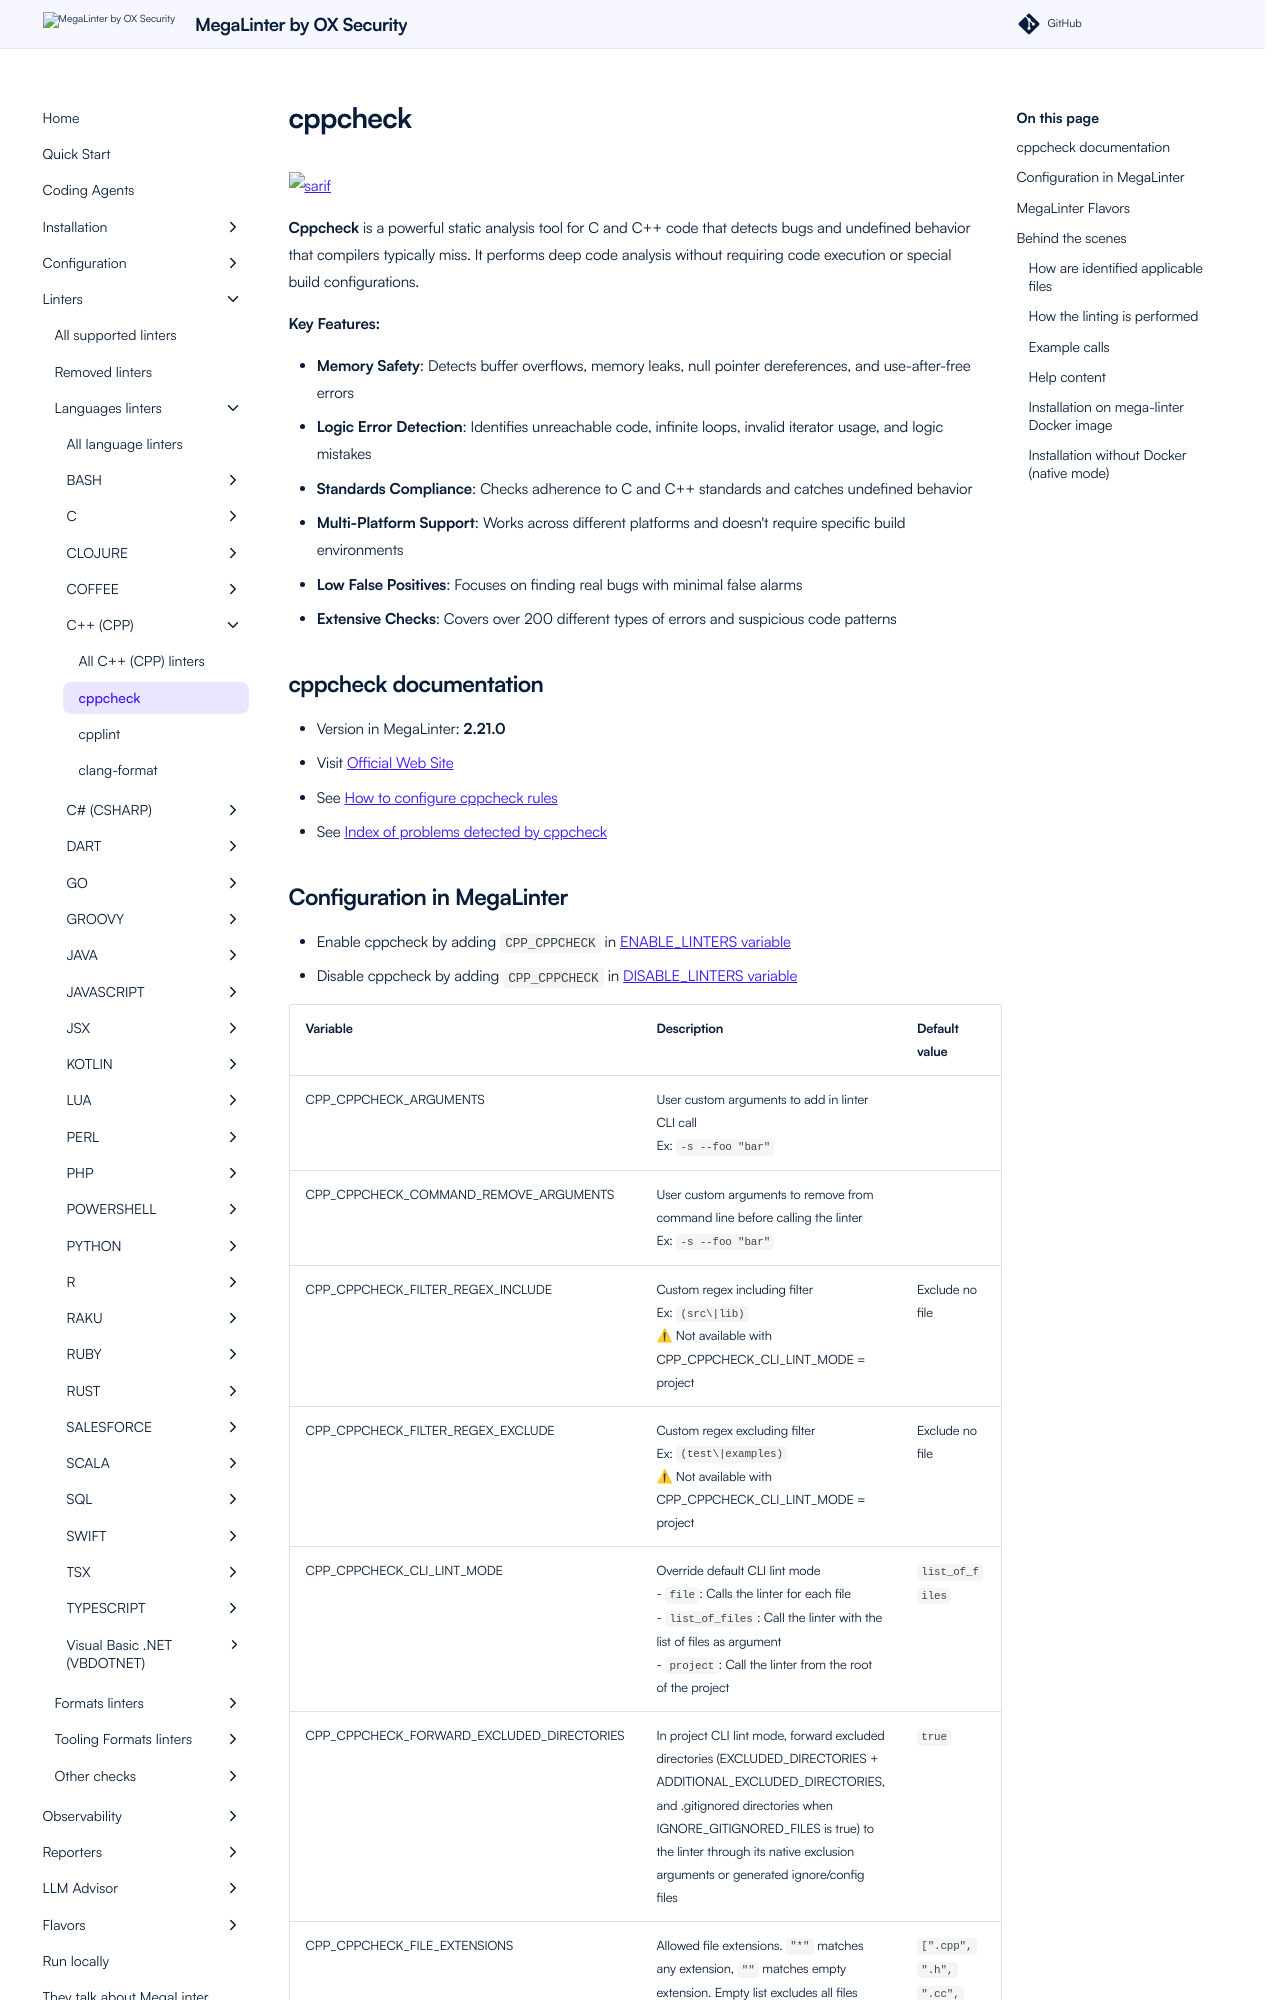

repository: oxsecurity/megalinter · page: beta/descriptors/cpp_cppcheck/index.html · generator: mkdocs

---
title: cppcheck configuration in MegaLinter
description: How to use cppcheck (configure, ignore files, ignore errors, help & version documentations) to analyze CPP files
---
<!-- markdownlint-disable MD033 MD041 MD046 -->
<!-- @generated by .automation/build.py, please don't update manually -->
# cppcheck
![sarif](https://shields.io/badge/-SARIF-orange)

**Cppcheck** is a powerful static analysis tool for C and C++ code that detects bugs and undefined behavior that compilers typically miss. It performs deep code analysis without requiring code execution or special build configurations.

**Key Features:**

- **Memory Safety**: Detects buffer overflows, memory leaks, null pointer dereferences, and use-after-free errors
- **Logic Error Detection**: Identifies unreachable code, infinite loops, invalid iterator usage, and logic mistakes
- **Standards Compliance**: Checks adherence to C and C++ standards and catches undefined behavior
- **Multi-Platform Support**: Works across different platforms and doesn't require specific build environments
- **Low False Positives**: Focuses on finding real bugs with minimal false alarms
- **Extensive Checks**: Covers over 200 different types of errors and suspicious code patterns

## cppcheck documentation

- Version in MegaLinter: **2.21.0**
- Visit [Official Web Site](https://cppcheck.sourceforge.io/){target=_blank}
- See [How to configure cppcheck rules](https://cppcheck.sourceforge.io/manual.html#configuration){target=_blank}
- See [Index of problems detected by cppcheck](https://sourceforge.net/p/cppcheck/wiki/ListOfChecks/){target=_blank}
